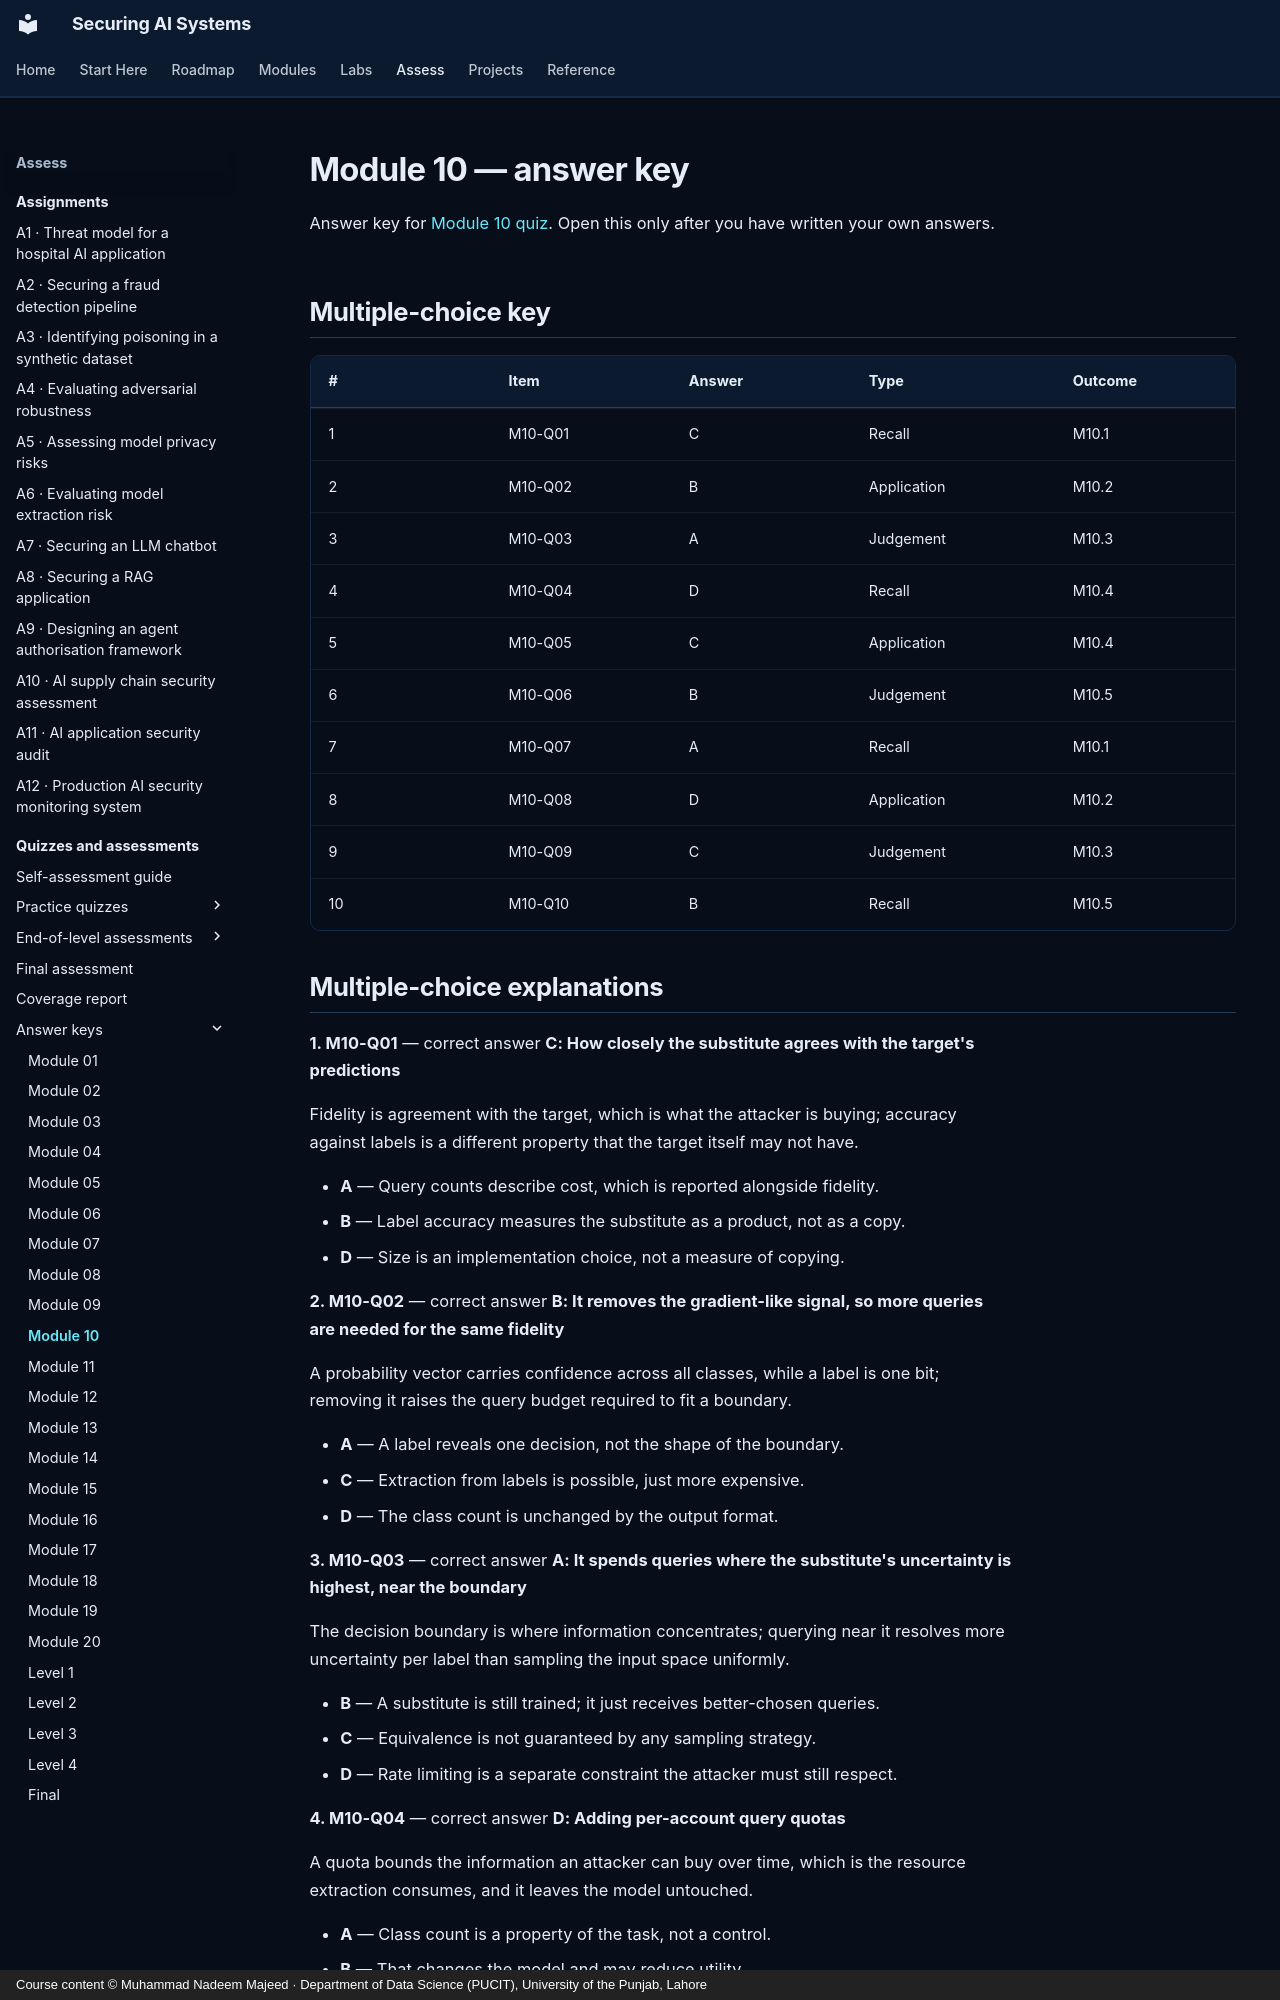

repository: nadeem-majeedch/Securing-AI-Systems · page: quizzes/answers/m10/index.html · generator: mkdocs · copyright: Course content © Muhammad Nadeem Majeed · Department of Data Science (PUCIT), University of the Punjab, Lahore

---
title: "Module 10 — answer key"
description: "Answers, explanations and model answers for module 10."
hide:
  - toc
---

# Module 10 — answer key

Answer key for [Module 10 quiz](m10.md). Open this only after you have written
your own answers.

## Multiple-choice key

| # | Item | Answer | Type | Outcome |
|---|---|---|---|---|
| 1 | M10-Q01 | C | Recall | M10.1 |
| 2 | M10-Q02 | B | Application | M10.2 |
| 3 | M10-Q03 | A | Judgement | M10.3 |
| 4 | M10-Q04 | D | Recall | M10.4 |
| 5 | M10-Q05 | C | Application | M10.4 |
| 6 | M10-Q06 | B | Judgement | M10.5 |
| 7 | M10-Q07 | A | Recall | M10.1 |
| 8 | M10-Q08 | D | Application | M10.2 |
| 9 | M10-Q09 | C | Judgement | M10.3 |
| 10 | M10-Q10 | B | Recall | M10.5 |
